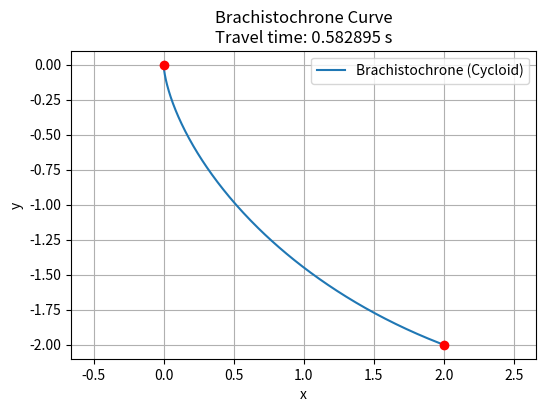

Generate this figure with matplotlib:
import numpy as np
import matplotlib.pyplot as plt

# Given points A and B
xA, yA = 0.0, 0.0
xB, yB = 2.0, -2.0
g = 9.81

# Analytical solver for brachistochrone parameters R and theta_f
def brachistochrone_params(xA, yA, xB, yB):
    drop = yA - yB  # vertical drop (positive)
    
    def f(theta):
        R = drop / (1 - np.cos(theta))
        return R * (theta - np.sin(theta)) - (xB - xA)
    
    # Newton's method to solve for theta_f
    theta = np.pi / 2
    for _ in range(100):
        R = drop / (1 - np.cos(theta))
        f_val = R * (theta - np.sin(theta)) - (xB - xA)
        f_deriv = (drop * np.sin(theta) / (1 - np.cos(theta))**2) * (theta - np.sin(theta)) + R * (1 - np.cos(theta))
        theta -= f_val / f_deriv
    theta_f = theta
    R = drop / (1 - np.cos(theta_f))
    return R, theta_f

# Get R and theta_f
R, theta_f = brachistochrone_params(xA, yA, xB, yB)

# Parametric equations of the cycloid
theta_vals = np.linspace(0, theta_f, 300)
x_vals = xA + R * (theta_vals - np.sin(theta_vals))
y_vals = yA - R * (1 - np.cos(theta_vals))

# Analytical travel time
T_total = R * theta_f / np.sqrt(2 * g * R)

# Plot
plt.figure(figsize=(6, 4))
plt.plot(x_vals, y_vals, label='Brachistochrone (Cycloid)')
plt.scatter([xA, xB], [yA, yB], color='red', zorder=5)
plt.xlabel("x")
plt.ylabel("y")
plt.title(f"Brachistochrone Curve\nTravel time: {T_total:.6f} s")
plt.grid(True)
plt.legend()
plt.axis('equal')
plt.show()

# Print parameters
print(f"R = {R}")
print(f"theta_f = {theta_f}")
print(f"Travel time = {T_total:.6f} s")


